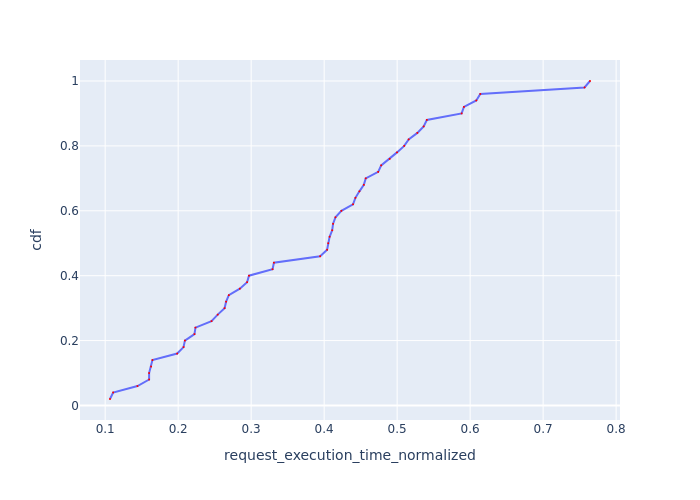

The table this chart was drawn from, first rows:
Request Id, request_execution_time_normalized, cdf
0_0, 0.1066, 0.02
0_46, 0.1109, 0.04
0_39, 0.1443, 0.06
0_40, 0.1602, 0.08
0_10, 0.1602, 0.1
0_49, 0.1629, 0.12
0_1, 0.1648, 0.14
0_9, 0.1986, 0.16
0_35, 0.2074, 0.18
0_15, 0.2092, 0.2
0_31, 0.2223, 0.22
0_16, 0.2237, 0.24
0_26, 0.2457, 0.26
0_5, 0.2542, 0.28
0_48, 0.2636, 0.3
0_25, 0.2657, 0.32
0_27, 0.2694, 0.34
0_30, 0.2845, 0.36
0_29, 0.2944, 0.38
0_43, 0.297, 0.4
0_11, 0.3293, 0.42
0_37, 0.3312, 0.44
0_47, 0.3945, 0.46
0_6, 0.404, 0.48
0_41, 0.4056, 0.5
0_28, 0.4075, 0.52
0_38, 0.411, 0.54
0_21, 0.4122, 0.56
0_2, 0.4155, 0.58
0_13, 0.4236, 0.6
0_22, 0.4396, 0.62
0_36, 0.4428, 0.64
0_44, 0.4483, 0.66
0_32, 0.4544, 0.68
0_34, 0.4569, 0.7
0_18, 0.474, 0.72
0_12, 0.4781, 0.74
0_4, 0.4897, 0.76
0_19, 0.4998, 0.78
0_23, 0.5097, 0.8
0_24, 0.5158, 0.82
0_7, 0.5277, 0.84
0_3, 0.5364, 0.86
0_17, 0.5407, 0.88
0_45, 0.5883, 0.9
0_14, 0.5915, 0.92
0_8, 0.6084, 0.94
0_42, 0.6139, 0.96
0_20, 0.7567, 0.98
0_33, 0.7642, 1.0
